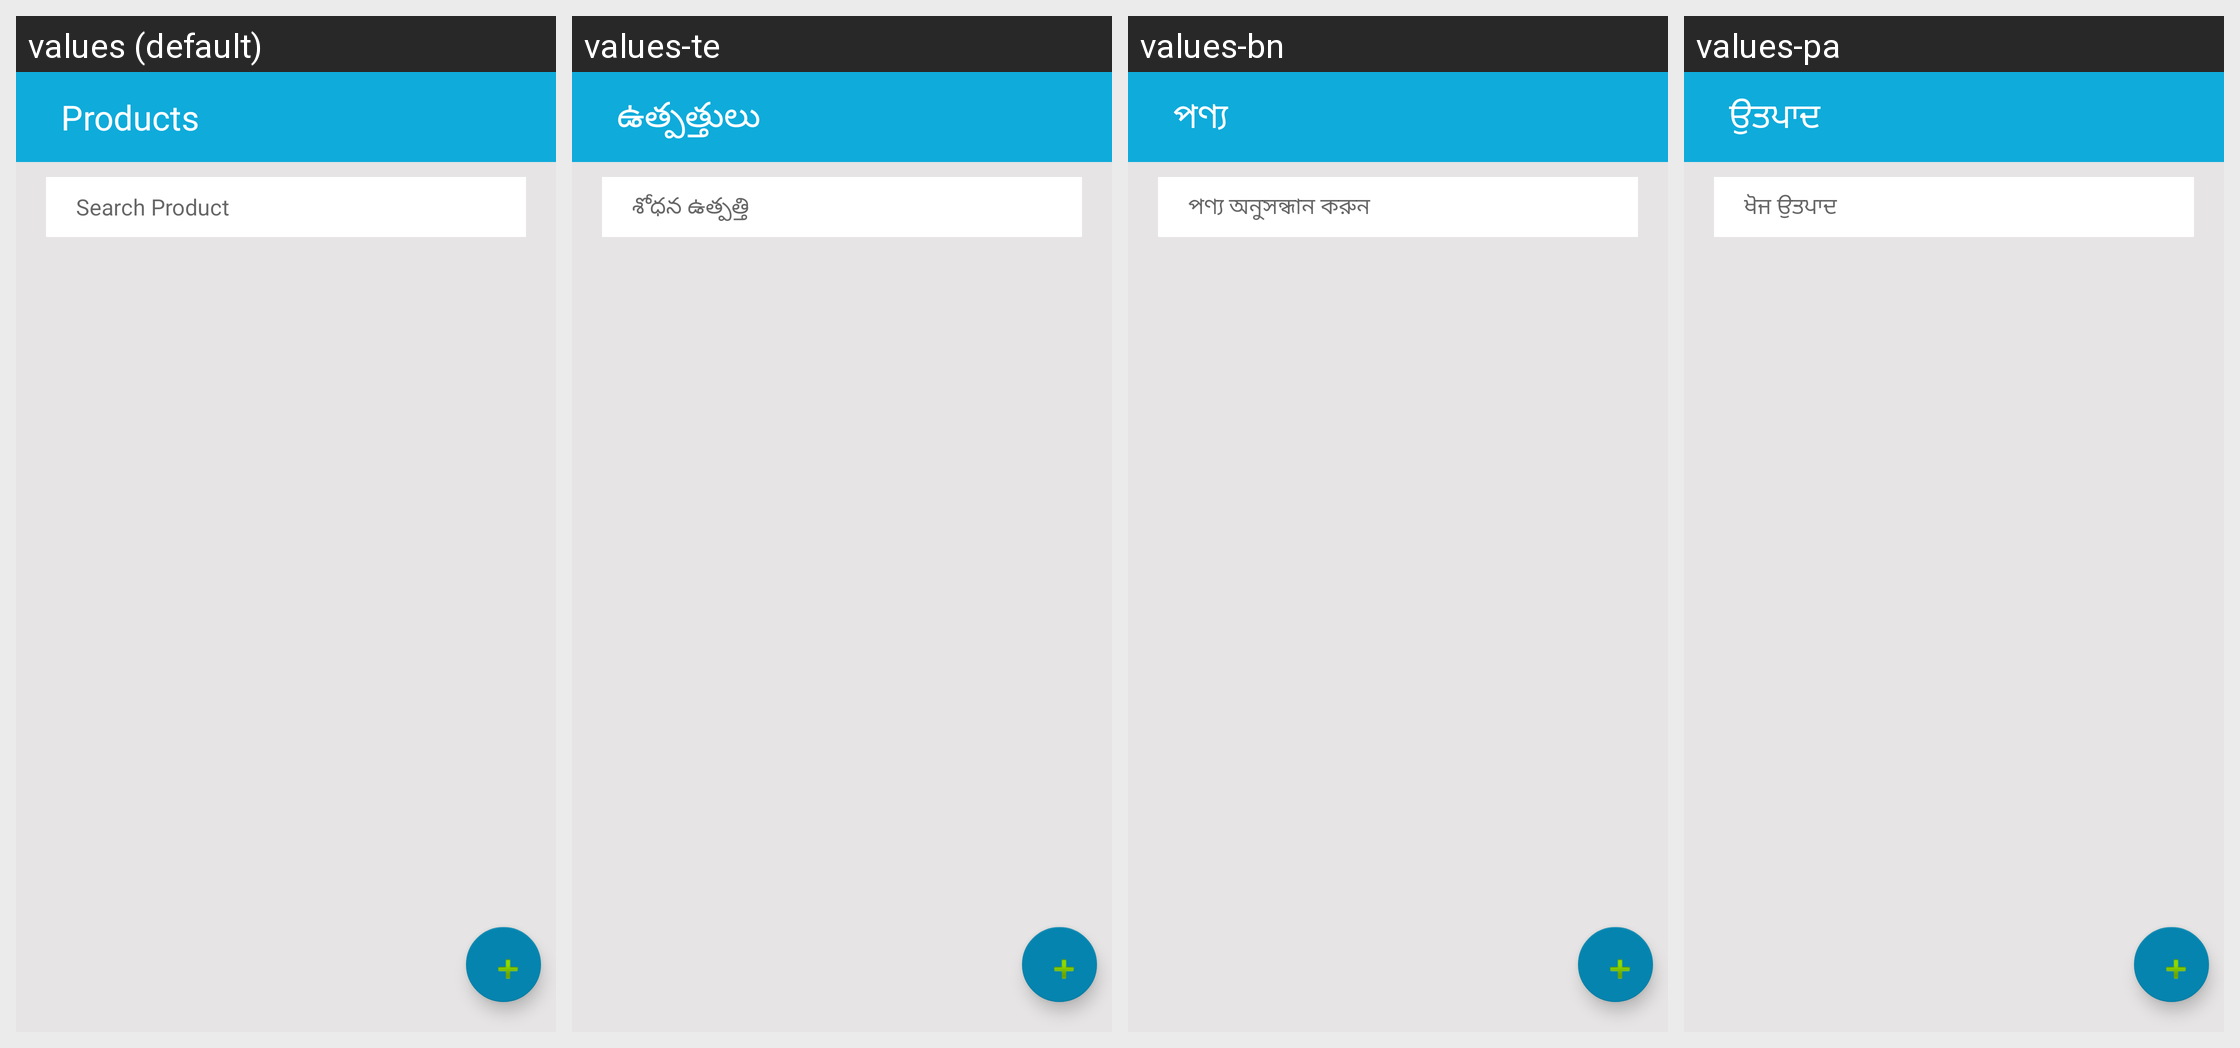

This grid shows one Android layout under several languages. Give, for every string resource on the screen, its name, the default text and each shown locale's text.
Android screen res/layout/activity_products.xml rendered under 4 locales, left to right: values (default), values-te, values-bn, values-pa. Device: Nexus 5 (rendered at 1080×1920; each locale shown at half size, 540×960, under a caption strip naming it); theme AppTheme.
Other locales in the repository, not shown: values-gu, values-hi, values-kn, values-ml, values-mr, values-ta.
Strings drawn on this screen, with the default value and each locale's value (text and hints the layout hard-codes, and strings that could not be matched under every locale, appear in the picture but are not listed):

txt_products
  values: Products
  values-te: ఉత్పత్తులు
  values-bn: পণ্য
  values-pa: ਉਤਪਾਦ

txt_search_product
  values: Search Product
  values-te: శోధన ఉత్పత్తి
  values-bn: পণ্য অনুসন্ধান করুন
  values-pa: ਖੋਜ ਉਤਪਾਦ
